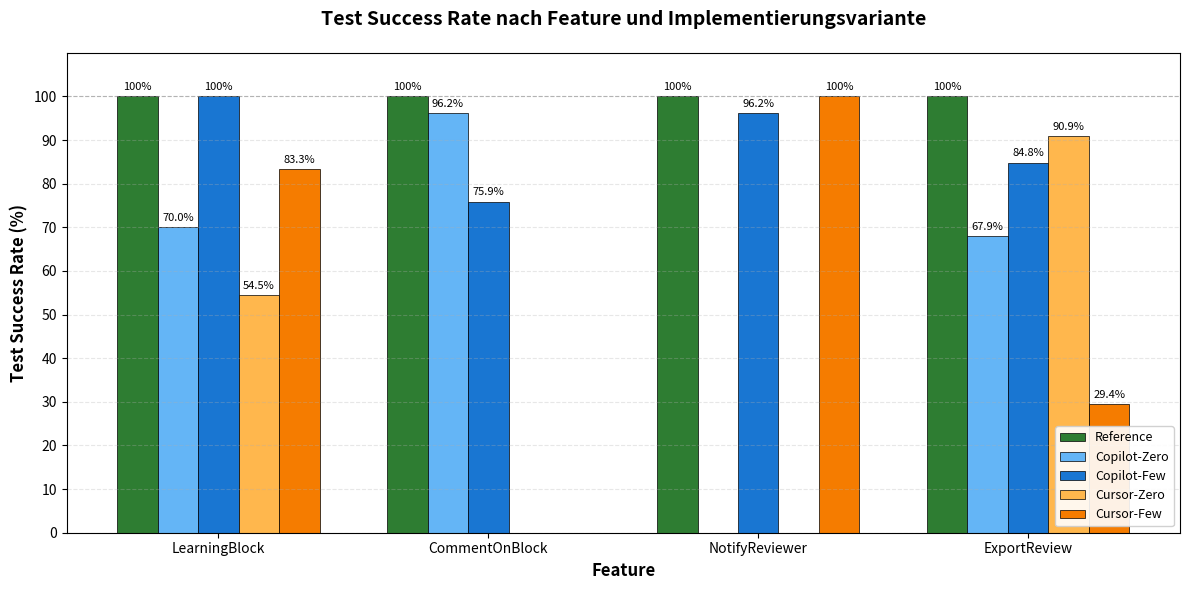

Generate this figure with matplotlib:
"""
Visualisierung der Test Success Rate (Tabelle 7)
Gruppiertes Balkendiagramm für Bachelorarbeit

Erstellt eine hochwertige, publikationsreife Grafik
"""

import matplotlib.pyplot as plt
import numpy as np
import pandas as pd

# Daten aus Tabelle 7 (New Code Metrics – Testmetriken)
data = {
    'Feature': [
        'LearningBlock', 'LearningBlock', 'LearningBlock', 'LearningBlock', 'LearningBlock',
        'CommentOnBlock', 'CommentOnBlock', 'CommentOnBlock',
        'NotifyReviewer', 'NotifyReviewer', 'NotifyReviewer', 'NotifyReviewer',
        'ExportReview', 'ExportReview', 'ExportReview', 'ExportReview', 'ExportReview'
    ],
    'Variante': [
        'Reference', 'Copilot-Zero', 'Copilot-Few', 'Cursor-Zero', 'Cursor-Few',
        'Reference', 'Copilot-Zero', 'Copilot-Few',
        'Reference', 'Copilot-Zero', 'Copilot-Few', 'Cursor-Few',
        'Reference', 'Copilot-Zero', 'Copilot-Few', 'Cursor-Zero', 'Cursor-Few'
    ],
    'SR%': [
        100.0, 70.0, 100.0, 54.5, 83.3,
        100.0, 96.2, 75.9,
        100.0, np.nan, 96.2, 100.0,  # Copilot-Zero hat keine Tests
        100.0, 67.9, 84.8, 90.9, 29.4
    ]
}

df = pd.DataFrame(data)

# Features und Varianten
features = ['LearningBlock', 'CommentOnBlock', 'NotifyReviewer', 'ExportReview']
varianten = ['Reference', 'Copilot-Zero', 'Copilot-Few', 'Cursor-Zero', 'Cursor-Few']

# Farben (colorblind-friendly palette)
colors = {
    'Reference': '#2E7D32',      # Dunkelgrün
    'Copilot-Zero': '#64B5F6',   # Hellblau
    'Copilot-Few': '#1976D2',    # Dunkelblau
    'Cursor-Zero': '#FFB74D',    # Hellorange
    'Cursor-Few': '#F57C00'      # Dunkelorange
}

# Figur erstellen
fig, ax = plt.subplots(figsize=(12, 6))

# Balkenbreite und Position
bar_width = 0.15
x = np.arange(len(features))

# Balken zeichnen
for i, variante in enumerate(varianten):
    values = []
    for feature in features:
        mask = (df['Feature'] == feature) & (df['Variante'] == variante)
        if mask.any():
            value = df.loc[mask, 'SR%'].values[0]
            values.append(value if not np.isnan(value) else 0)
        else:
            values.append(0)
    
    offset = (i - 2) * bar_width
    bars = ax.bar(x + offset, values, bar_width, 
                   label=variante, 
                   color=colors[variante],
                   edgecolor='black',
                   linewidth=0.5)
    
    # Werte über den Balken anzeigen
    for j, (bar, value) in enumerate(zip(bars, values)):
        if value > 0:
            height = bar.get_height()
            ax.text(bar.get_x() + bar.get_width()/2., height + 1,
                   f'{value:.1f}%' if value < 100 else '100%',
                   ha='center', va='bottom', fontsize=8)

# Gestaltung
ax.set_xlabel('Feature', fontsize=12, fontweight='bold')
ax.set_ylabel('Test Success Rate (%)', fontsize=12, fontweight='bold')
ax.set_title('Test Success Rate nach Feature und Implementierungsvariante', 
             fontsize=14, fontweight='bold', pad=20)
ax.set_xticks(x)
ax.set_xticklabels(features, fontsize=10)
ax.set_ylim(0, 110)
ax.set_yticks(range(0, 101, 10))
ax.legend(loc='lower right', fontsize=9, framealpha=0.9)
ax.grid(axis='y', alpha=0.3, linestyle='--')

# Horizontale Linie bei 100%
ax.axhline(y=100, color='gray', linestyle='--', linewidth=0.8, alpha=0.5)

# Layout optimieren
plt.tight_layout()

# Speichern
plt.savefig('test_success_rate.pdf', dpi=300, bbox_inches='tight')
plt.savefig('test_success_rate.png', dpi=300, bbox_inches='tight')

print("✅ Grafiken erstellt:")
print("   - test_success_rate.pdf (für LaTeX)")
print("   - test_success_rate.png (für Vorschau)")

plt.show()